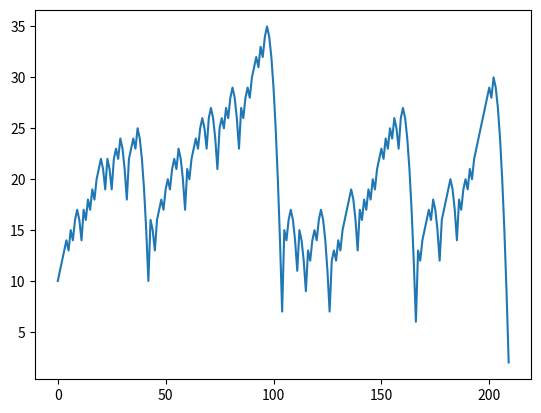

Here is the Python script that generated this plot:
"""
    A martingale is any of a class of betting strategies that originated from and were popular in 18th century France.
    The simplest of these strategies was designed for a game in which the gambler wins his stake if a coin comes up heads and loses it if the coin comes up tails.
    The strategy had the gambler double his bet after every loss, so that the first win would recover all previous losses plus win a profit equal to the original stake.
    The martingale strategy has been applied to roulette as well, as the probability of hitting either red or black is close to 50%.
    Since a gambler with infinite wealth will, almost surely, eventually flip heads, the martingale betting strategy was seen as a sure thing by those who advocated it.
    Of course, none of the gamblers in fact possessed infinite wealth, and the exponential growth of the bets would eventually bankrupt "unlucky" gamblers who chose to use the martingale.
    The gambler usually wins a small net reward, thus appearing to have a sound strategy. However, the gambler's expected value does indeed remain zero (or less than zero)
    because the small probability that he will suffer a catastrophic loss exactly balances with his expected gain.
    (In a casino, the expected value is negative, due to the house's edge.)
    The likelihood of catastrophic loss may not even be very small. The bet size rises exponentially.
    This, combined with the fact that strings of consecutive losses actually occur more often than common intuition suggests, can bankrupt a gambler quickly.
"""

import random
import matplotlib.pyplot as plt

def won():
    return random.random() < 0.5 # [0.0, 1.0)

acc = 10
curBet = 1

series = []
nWins = 0

nCurLosses = 0
longestLosing = 0

while True:
    print(acc, nWins)

    series += [acc]
    acc -= curBet

    if won():
        acc += 2 * curBet
        curBet = 1

        nWins += 1

        if nCurLosses > longestLosing:
            longestLosing = nCurLosses

        nCurLosses = 0
    else:
        curBet += 1
        nCurLosses += 1

    if acc <= 0:
        break

plt.plot(series)
plt.show()

print("losing streak = {0}".format(longestLosing))
